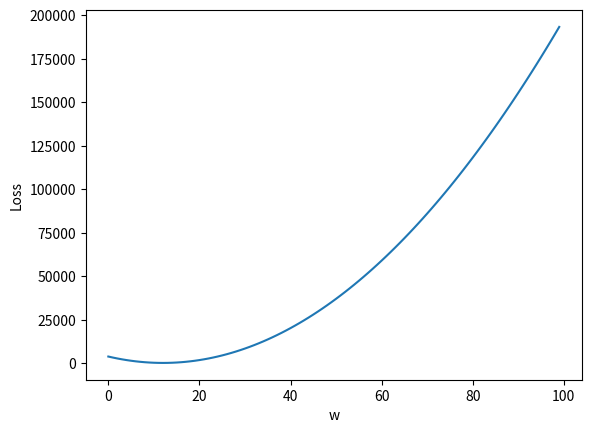

Write Python code to recreate this figure.
import numpy as np
import matplotlib.pyplot as plt
x_data = [1,2,3,4,5,6,7,8]
y_data = [40,50,55,58,65,70,75,80]

w = 1.0

def forward(x):
    return x * w

def loss(x,y):
    y_pred = forward(x)
    return (y_pred - y) * (y_pred - y)

w_list = []
mse_list = []

for w in np.arange(0.0,100.0,1.0):
    print("w=",w)
    l_sum = 0
    for x_val, y_val in zip(x_data, y_data):
        y_pred_val = forward(x_val)
        l = loss(x_val, y_val)
        l_sum += l
        print("\t", x_val, y_val, y_pred_val, l)
    print("MSE=",l_sum/8)
    w_list.append(w)
    mse_list.append(l_sum/8)

plt.plot(w_list,mse_list)
plt.ylabel("Loss")
plt.xlabel("w")
plt.show()
